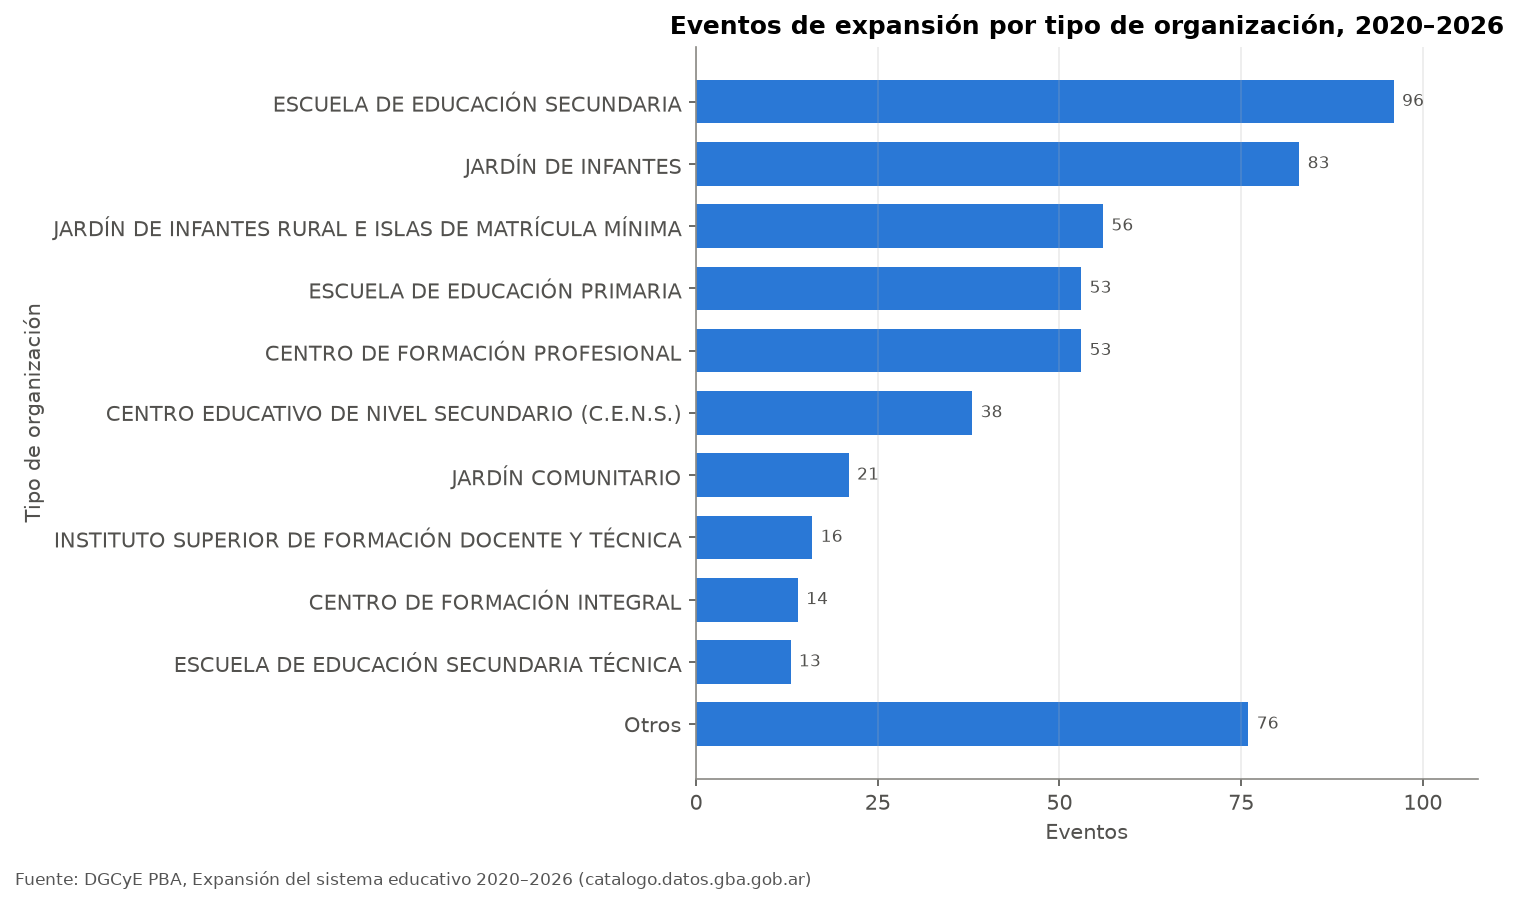

Values plotted in this chart, from the file beside it:
tipo_organizacion, eventos
ESCUELA DE EDUCACIÓN SECUNDARIA, 96
JARDÍN DE INFANTES, 83
JARDÍN DE INFANTES RURAL E ISLAS DE MATR…, 56
ESCUELA DE EDUCACIÓN PRIMARIA, 53
CENTRO DE FORMACIÓN PROFESIONAL, 53
CENTRO EDUCATIVO DE NIVEL SECUNDARIO (C.…, 38
JARDÍN COMUNITARIO, 21
INSTITUTO SUPERIOR DE FORMACIÓN DOCENTE …, 16
CENTRO DE FORMACIÓN INTEGRAL, 14
ESCUELA DE EDUCACIÓN SECUNDARIA TÉCNICA, 13
ESCUELA DE EDUCACIÓN PRIMARIA DE ADULTOS, 11
JARDÍN MATERNAL, 10
CENTRO DE PRODUCCIÓN Y EDUCACIÓN ARTISTI…, 9
ESCUELA DE EDUCACIÓN ESPECIAL, 8
CENTRO DE EDUCACIÓN FÍSICA, 6
CENTRO DE ESTIMULACIÓN Y APRENDIZAJES TE…, 6
ESCUELA DE EDUCACIÓN ARTÍSTICA, 6
ESCUELA DE EDUCACIÓN SECUNDARIA AGRARIA, 4
CENTRO DE EDUCACIÓN COMPLEMENTARIA, 3
CENTRO DE ALFABETIZACIÓN, 3
CENTRO DE EDUCACIÓN PRIMARIA DE ADULTOS, 2
CENTRO DE EDUCACIÓN AGRARIA, 2
CENTRO DE INVESTIGACIÓN EDUCATIVA, 2
ESCUELA DE ARTE, 1
ESCUELA DE EDUCACIÓN TÉCNICO PROFESIONAL, 1
ESCUELA DE EDUCACIÓN SECUNDARIA ESPECIAL…, 1
ESCUELA DE CERÁMICA, 1
